Photos from the image-classification dataset "lung_ct_lung_only" in the GitHub repository navneetshahi14/Lung-cancer-detection-using-CT-scan. Its 3 classes are: benign cases, malignant cases, normal cases.

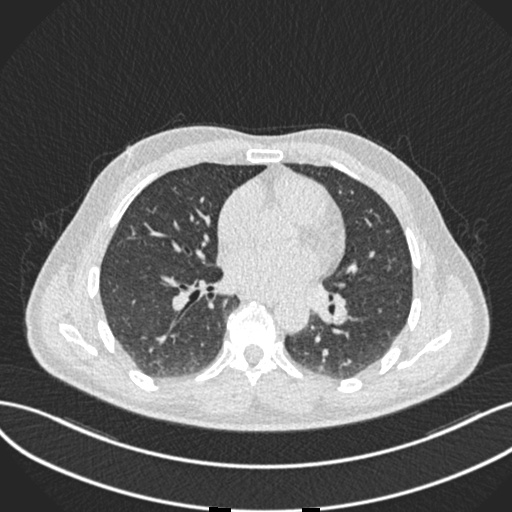
Label: benign cases

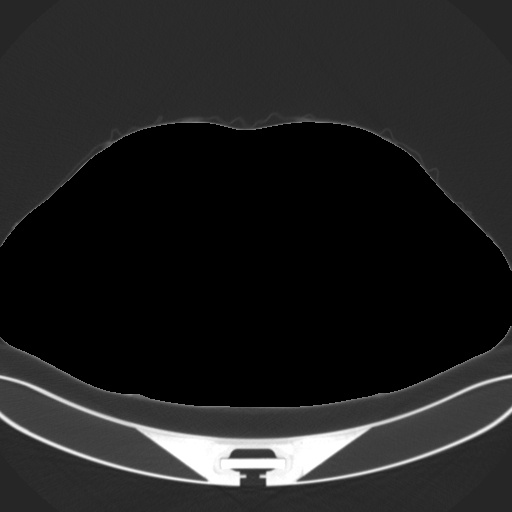
Label: malignant cases

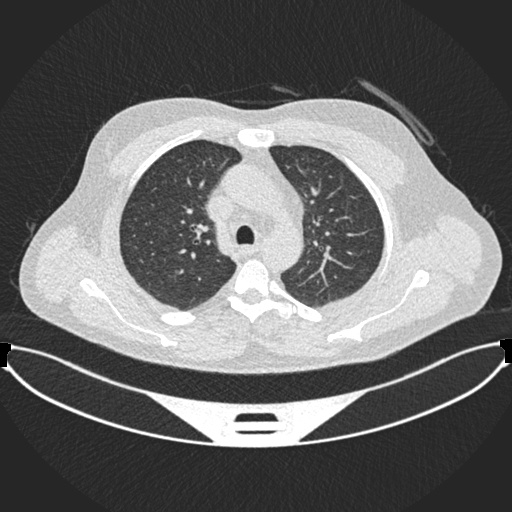
Label: normal cases

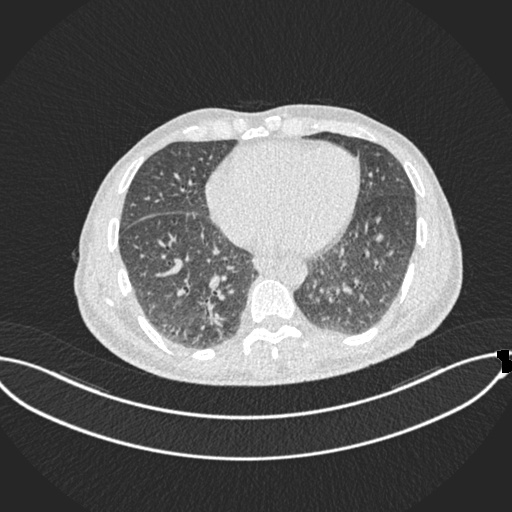
Label: benign cases

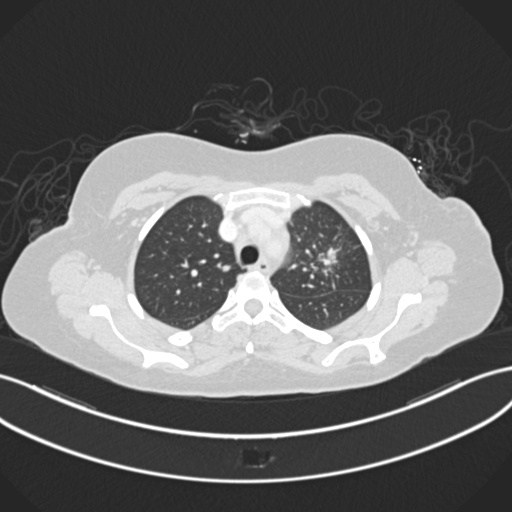
Label: malignant cases

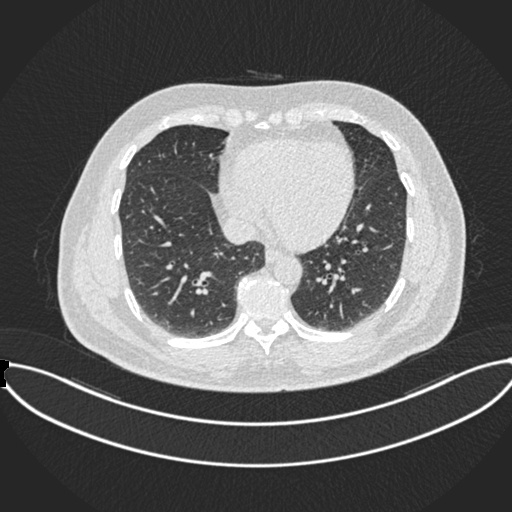
Label: normal cases
